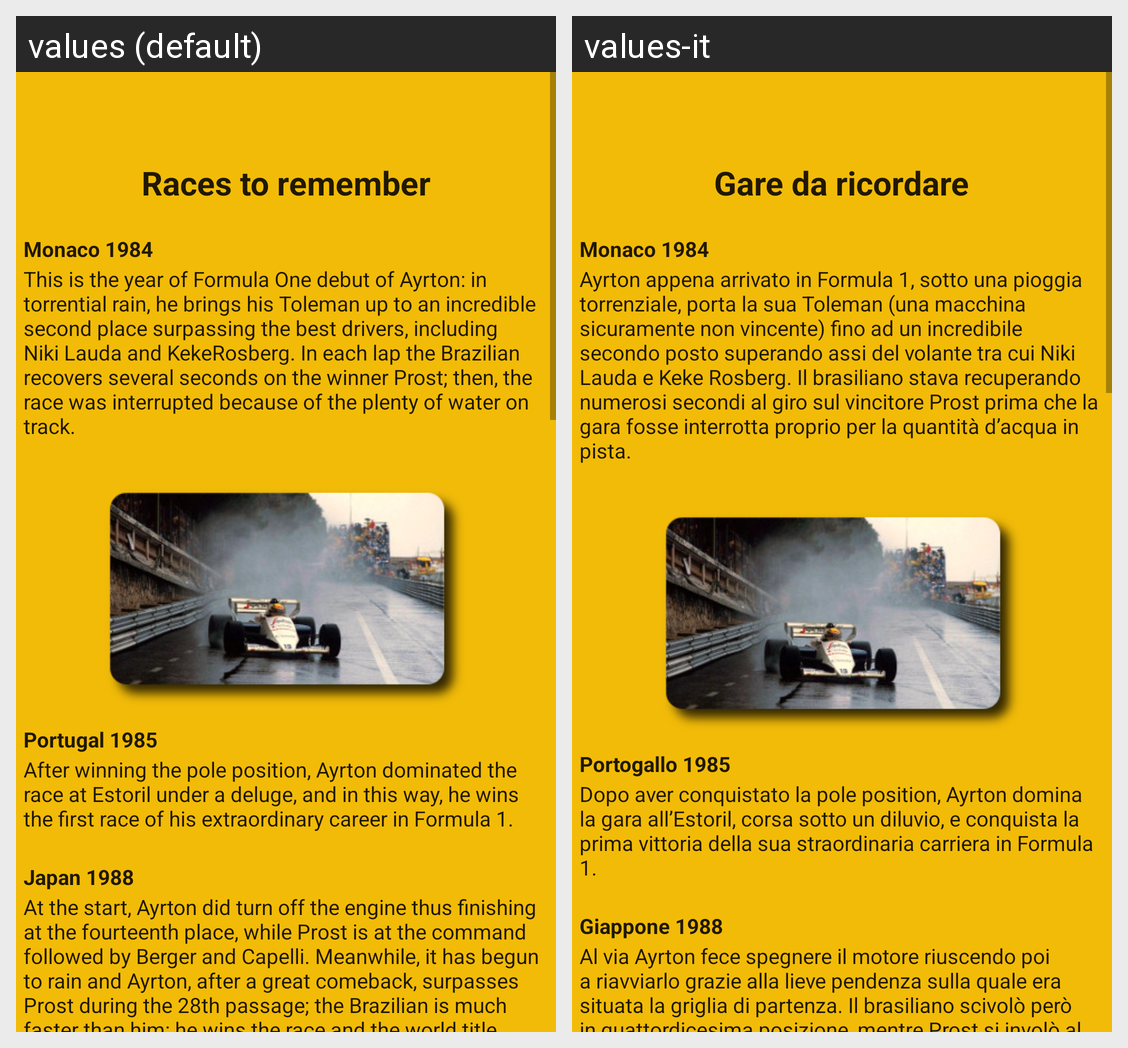

For this localized Android screen grid, give each drawn string resource with its value in every locale shown.
Android screen res/layout/fragment_gare.xml rendered under 2 locales, left to right: values (default), values-it. Device: Nexus 5 (rendered at 1080×1920; each locale shown at half size, 540×960, under a caption strip naming it); theme AppTheme.
Strings drawn on this screen, with the default value and each locale's value (text and hints the layout hard-codes, and strings that could not be matched under every locale, appear in the picture but are not listed):

daricordare
  values: Races to remember
  values-it: Gare da ricordare

racea
  values: Monaco 1984
  values-it: Monaco 1984

gare1
  values: This is the year of Formula One debut of Ayrton: in torrential rain, he brings his Toleman up to an incredible second place surpassing the best drivers, including Niki Lauda and KekeRosberg. In each lap the Brazilian recovers several seconds on the winner Prost; then, the race was interrupted because of the plenty of water on track.
  values-it: Ayrton appena arrivato in Formula 1, sotto una pioggia torrenziale, porta la sua Toleman (una macchina sicuramente non vincente) fino ad un incredibile secondo posto superando assi del volante tra cui Niki Lauda e Keke Rosberg. Il brasiliano stava recuperando numerosi secondi al giro sul vincitore Prost prima che la gara fosse interrotta proprio per la quantità d’acqua in pista.

raceb
  values: Portugal 1985
  values-it: Portogallo 1985

gare2
  values: After winning the pole position, Ayrton dominated the race at Estoril under a deluge, and in this way, he wins the first race of his extraordinary career in Formula 1.
  values-it: Dopo aver conquistato la pole position, Ayrton domina la gara all’Estoril, corsa sotto un diluvio, e conquista la prima vittoria della sua straordinaria carriera in Formula 1.

racec
  values: Japan 1988
  values-it: Giappone 1988

gare3
  values: At the start, Ayrton did turn off the engine thus finishing at the fourteenth place, while Prost is at the command followed by Berger and Capelli. Meanwhile, it has begun to rain and Ayrton, after a great comeback, surpasses Prost during the 28th passage; the Brazilian is much faster than him: he wins the race and the world title.
  values-it: Al via Ayrton fece spegnere il motore riuscendo poi a riavviarlo grazie alla lieve pendenza sulla quale era situata la griglia di partenza. Il brasiliano scivolò però in quattordicesima posizione, mentre Prost si involò al comando, seguito da Berger e Capelli. Nel frattempo aveva cominciato a piovere e Ayrton, dopo una grande rimonta, si era riportato alle spalle del compagno di squadra. Lo …[clipped]
